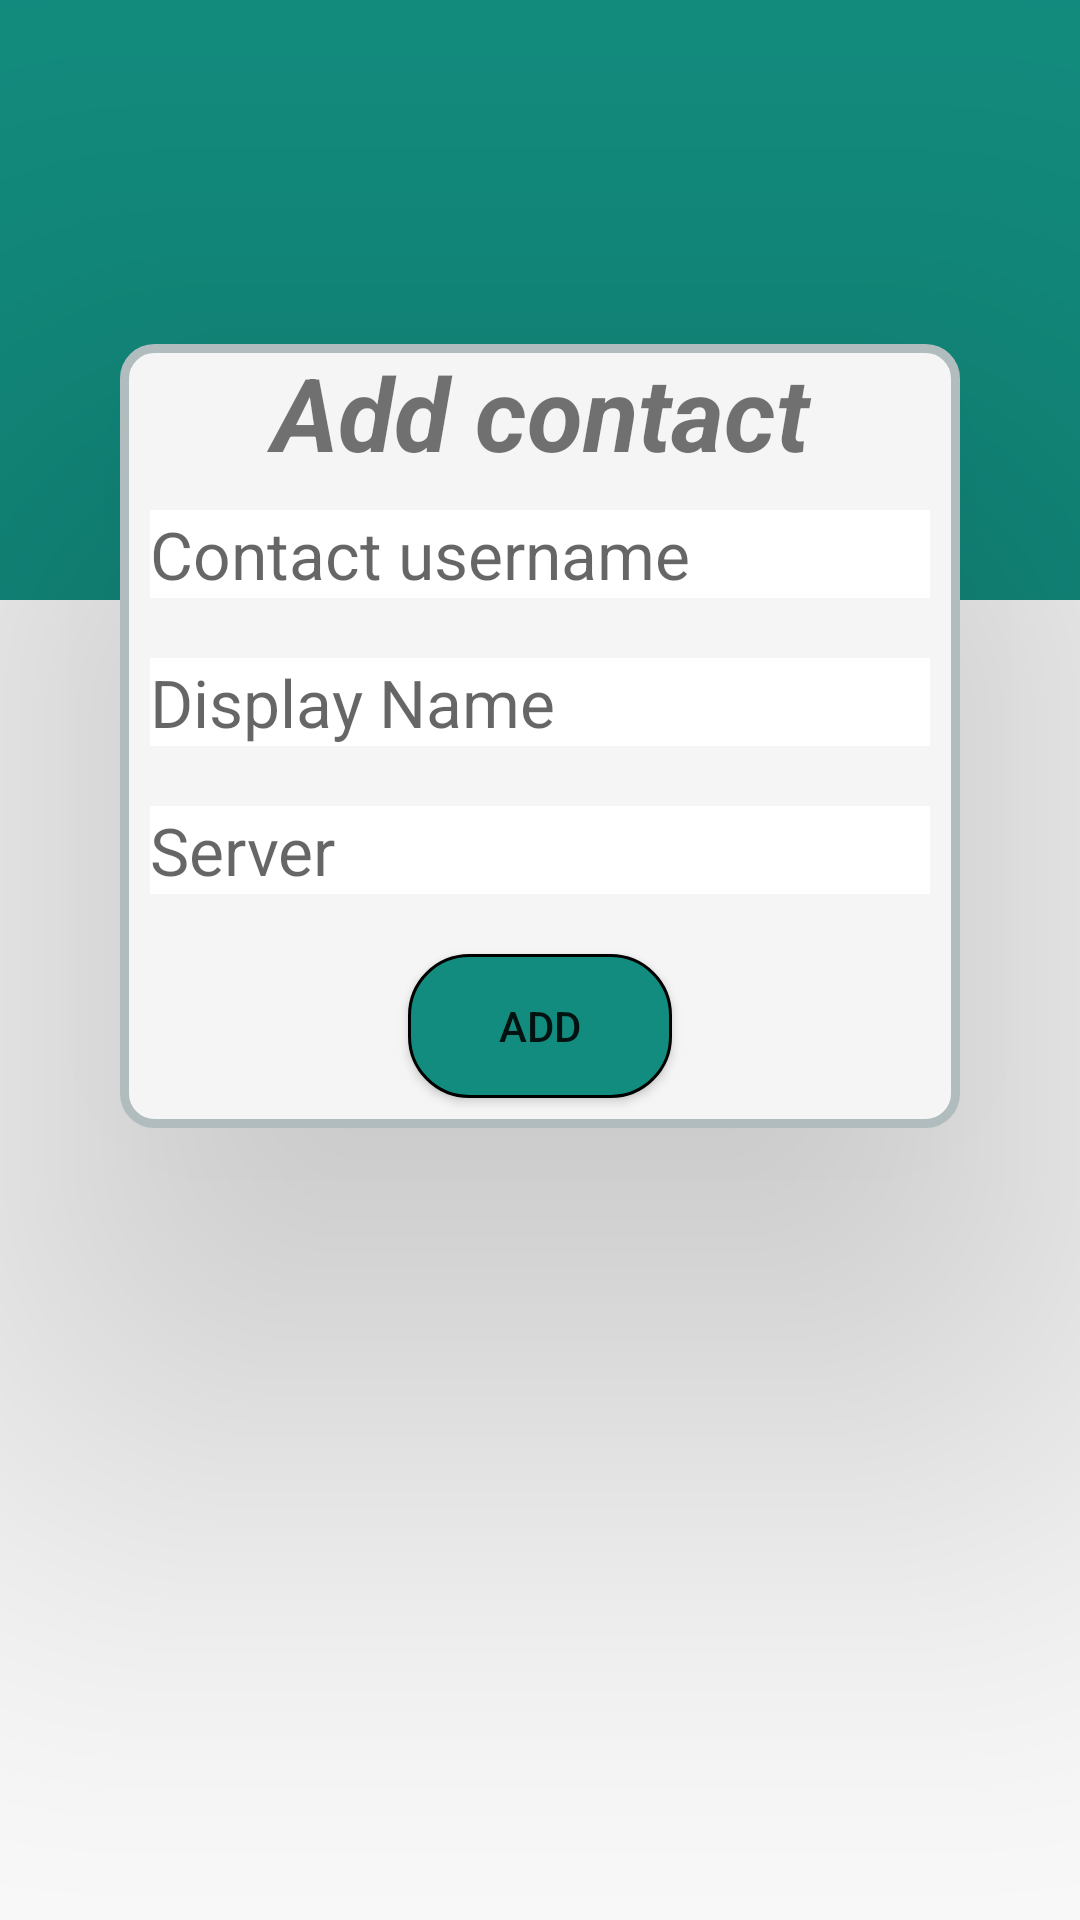

Android layout source for this screen:
<!-- AndroidManifest.xml: application theme Theme.AndroidClient -->
<!-- res/layout/activity_add_contact.xml -->
<?xml version="1.0" encoding="utf-8"?>
<androidx.constraintlayout.widget.ConstraintLayout xmlns:android="http://schemas.android.com/apk/res/android"
    xmlns:app="http://schemas.android.com/apk/res-auto"
    xmlns:tools="http://schemas.android.com/tools"
    android:layout_width="match_parent"
    android:layout_height="match_parent"
    android:background="@drawable/background_image_all"
    tools:context=".MainActivity">


    <LinearLayout
        android:id="@+id/linearLayout"
        android:layout_width="match_parent"
        android:layout_height="200dp"
        android:background="@color/main_color"
        android:orientation="vertical"
        app:layout_constraintEnd_toEndOf="parent"
        app:layout_constraintTop_toTopOf="parent" />


    <LinearLayout
        android:id="@+id/linearLayout2"
        android:layout_width="match_parent"
        android:layout_height="wrap_content"
        android:layout_margin="40dp"
        android:background="@drawable/layout_bg_round"
        android:orientation="vertical"
        app:layout_constraintBottom_toBottomOf="parent"
        app:layout_constraintEnd_toEndOf="parent"
        app:layout_constraintStart_toStartOf="parent"
        app:layout_constraintTop_toTopOf="@+id/linearLayout"
        app:layout_constraintVertical_bias="0.25"
        android:elevation="100dp">


        <TextView
            android:id="@+id/textView3"
            android:layout_width="match_parent"
            android:layout_height="wrap_content"
            android:layout_gravity="center"
            android:gravity="center_horizontal"
            android:text="@string/add_contact"
            android:textSize="34sp"
            android:textStyle="bold|italic" />

        <EditText
            android:id="@+id/add_contact_username"
            android:layout_width="match_parent"
            android:layout_height="wrap_content"
            android:background="@color/white"
            android:layout_margin="10dp"
            android:ems="10"
            android:hint="@string/contact_username"
            android:autofillHints="@string/contact_username"
            android:textSize="22sp"
            android:inputType="textPersonName" />



        <EditText
            android:id="@+id/add_contact_display_name"
            android:layout_width="match_parent"
            android:layout_height="wrap_content"
            android:background="@color/white"
            android:layout_margin="10dp"
            android:ems="10"
            android:hint="@string/display_name"
            android:autofillHints="@string/display_name"
            android:textSize="22sp"
            android:inputType="textPersonName" />

        <EditText
            android:id="@+id/add_contact_server"
            android:layout_width="match_parent"
            android:layout_height="wrap_content"
            android:background="@color/white"
            android:layout_margin="10dp"
            android:ems="10"
            android:hint="@string/server"
            android:autofillHints="@string/server"
            android:textSize="22sp"
            android:inputType="textPersonName" />


        <Button
            android:id="@+id/add_contact_button"
            android:layout_width="wrap_content"
            android:layout_height="wrap_content"
            android:layout_gravity="center"
            android:layout_margin="10dp"
            android:background="@drawable/round_button_main_color"
            android:text="@string/add"
            />






    </LinearLayout>

    <ImageView
        android:id="@+id/imageView4"
        android:layout_width="134dp"
        android:layout_height="95dp"
        app:layout_constraintBottom_toTopOf="@+id/linearLayout2"
        app:layout_constraintEnd_toEndOf="parent"
        app:layout_constraintStart_toStartOf="@+id/linearLayout"
        app:layout_constraintTop_toTopOf="@+id/linearLayout"
        app:srcCompat="@drawable/logo_image"
        android:contentDescription="@string/logo_image"/>


</androidx.constraintlayout.widget.ConstraintLayout>
<!-- resources referenced by this layout -->
<resources>
  <color name="main_color">#128c7e</color>
  <color name="white">#FFFFFFFF</color>
  <!-- drawable layout_bg_round (drawable) -->
  <?xml version="1.0" encoding="UTF-8"?>
  <shape xmlns:android="http://schemas.android.com/apk/res/android">
      <solid android:color="@color/form_background"/>
      <stroke android:width="3dp" android:color="#B1BCBE" />
      <corners android:radius="10dp"/>
      <padding android:left="0dp" android:top="0dp" android:right="0dp" android:bottom="0dp" />
  </shape>
  <!-- drawable round_button_main_color (drawable) -->
  <?xml version="1.0" encoding="utf-8"?>
  <shape xmlns:android="http://schemas.android.com/apk/res/android"
      android:shape="rectangle">
      <solid android:color="@color/main_color" />
      <stroke
          android:color="@color/black"
          android:width="1dp" />
      <corners android:radius="20dp" />
  </shape>
  <string name="add">Add</string>
  <string name="add_contact">Add contact</string>
  <string name="contact_username">Contact username</string>
  <string name="display_name">Display Name</string>
  <string name="logo_image">logo_image</string>
  <string name="server">Server</string>
  <style name="Theme.AndroidClient" parent="Theme.AppCompat.DayNight.NoActionBar">
          
          <item name="colorPrimary">@color/main_color</item>
          <item name="colorPrimaryDark">@color/main_color</item>
          <item name="colorAccent">@color/teal_200</item>
          <item name="android:statusBarColor">@color/main_color</item>
          
      </style>
  <color name="form_background">#f5f5f5</color>
  <color name="black">#FF000000</color>
  <color name="teal_200">#FF03DAC5</color>
</resources>
